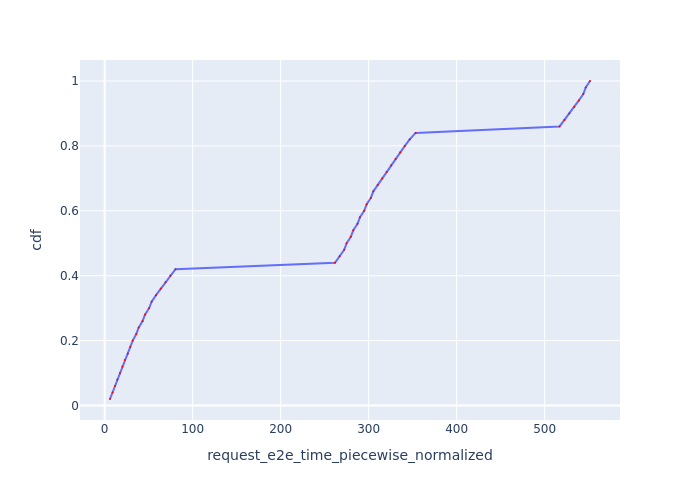

The file beside this chart, header and first rows:
Request Id, request_e2e_time_piecewise_normalized, cdf
0_0, 6.086, 0.02
0_1, 8.961, 0.04
0_2, 11.68, 0.06
0_3, 14.4, 0.08
0_4, 17.41, 0.1
0_5, 20.14, 0.12
0_6, 22.88, 0.14
0_7, 26.41, 0.16
0_8, 29.15, 0.18
0_9, 31.9, 0.2
0_10, 35.92, 0.22
0_11, 38.66, 0.24
0_12, 43.1, 0.26
0_13, 45.85, 0.28
0_14, 50.58, 0.3
0_15, 53.41, 0.32
0_16, 58.41, 0.34
0_17, 63.74, 0.36
0_18, 69.16, 0.38
0_19, 74.76, 0.4
0_20, 80.5, 0.42
0_21, 261.7, 0.44
0_22, 267.1, 0.46
0_23, 272.2, 0.48
0_24, 275, 0.5
0_25, 279.8, 0.52
0_26, 282.6, 0.54
0_27, 287.3, 0.56
0_28, 290.1, 0.58
0_29, 294.9, 0.6
0_30, 297.7, 0.62
0_31, 302.5, 0.64
0_32, 305.4, 0.66
0_33, 310.3, 0.68
0_34, 315.4, 0.7
0_35, 320.5, 0.72
0_36, 325.6, 0.74
0_37, 330.6, 0.76
0_38, 335.8, 0.78
0_39, 341.1, 0.8
0_40, 346.7, 0.82
0_41, 353.3, 0.84
0_42, 516.9, 0.86
0_43, 522.6, 0.88
0_44, 528, 0.9
0_45, 533.6, 0.92
0_46, 538.9, 0.94
0_47, 543.9, 0.96
0_48, 546.7, 0.98
0_49, 551.5, 1.0
